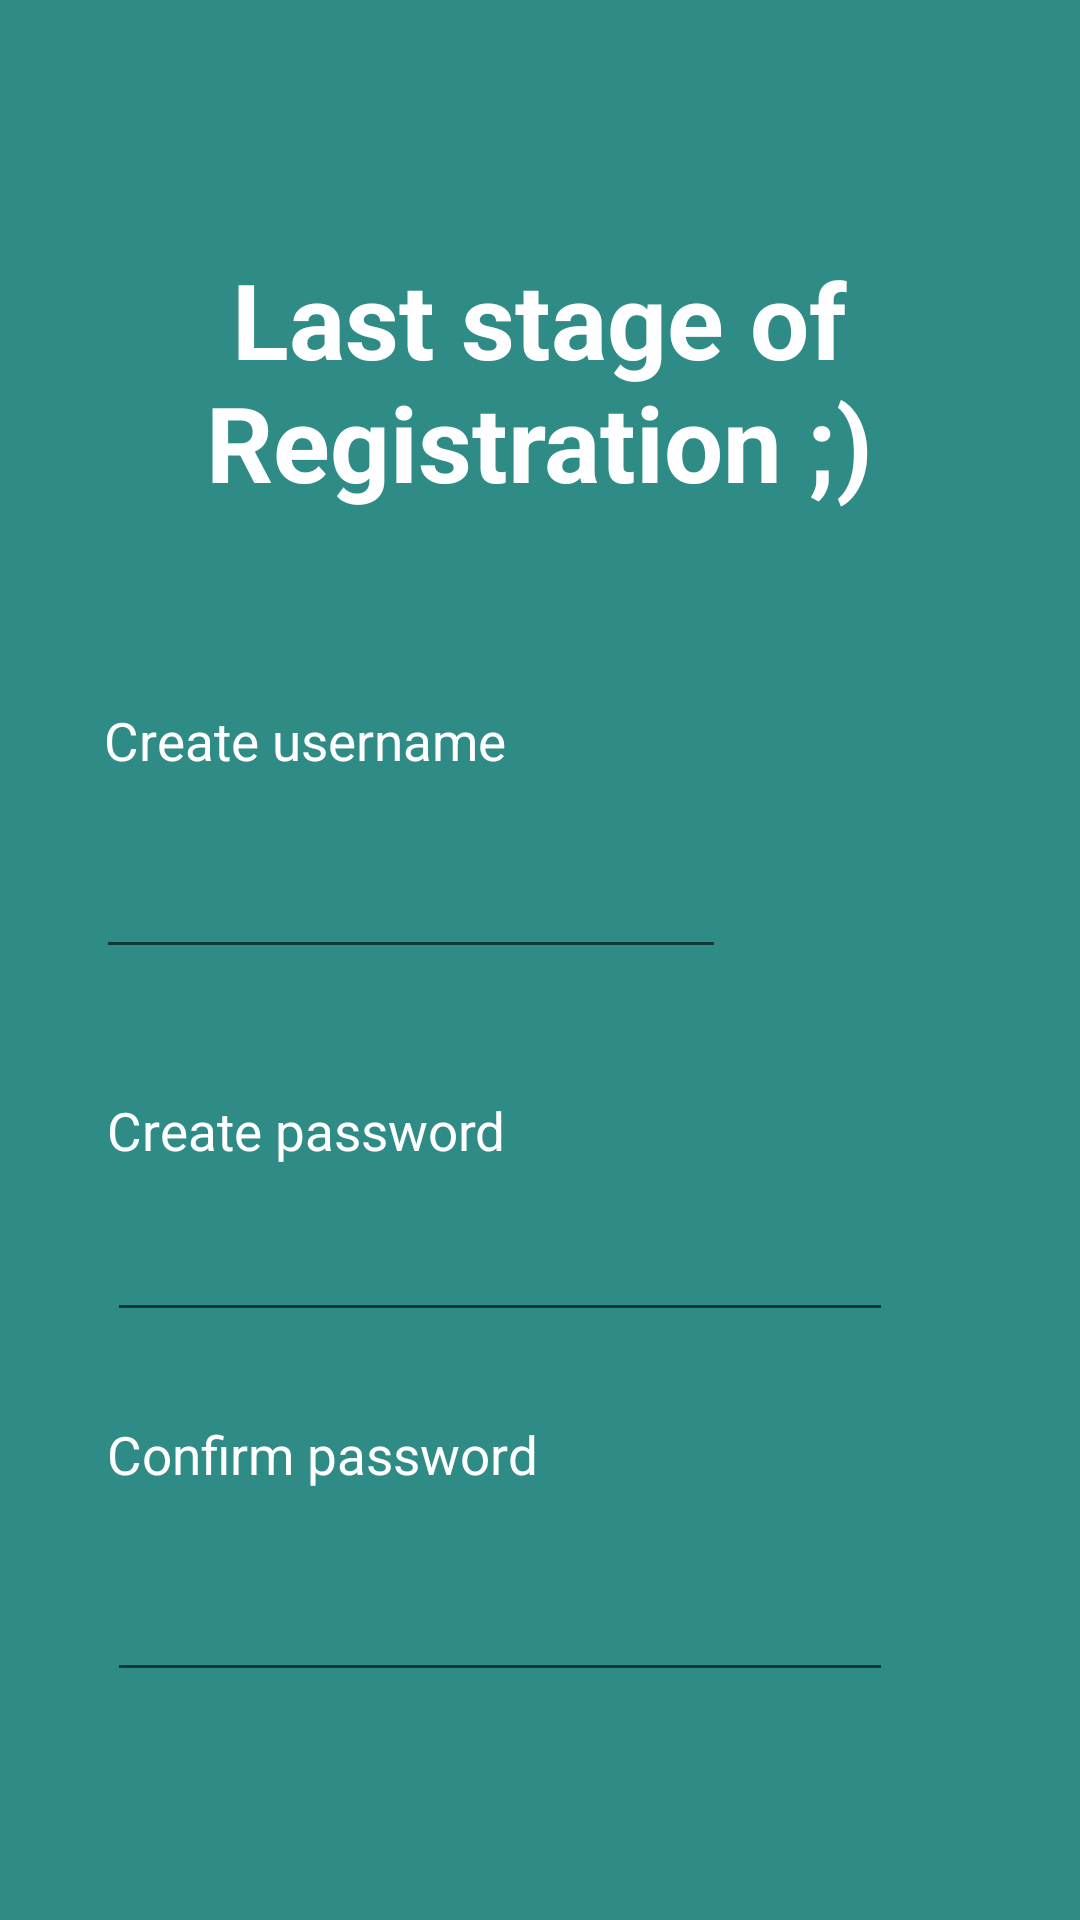

Android layout source for this screen:
<!-- AndroidManifest.xml: application theme Theme.FindinG -->
<!-- res/layout/activity_register_last_stage.xml -->
<?xml version="1.0" encoding="utf-8"?>
<androidx.constraintlayout.widget.ConstraintLayout xmlns:android="http://schemas.android.com/apk/res/android"
    xmlns:app="http://schemas.android.com/apk/res-auto"
    xmlns:tools="http://schemas.android.com/tools"
    android:layout_width="match_parent"
    android:layout_height="match_parent"
    android:background="#2F8B86"
    tools:context=".RegisterLastStageActivity">

    <TextView
        android:id="@+id/textView2"
        android:layout_width="292dp"
        android:layout_height="108dp"
        android:layout_marginStart="59dp"
        android:layout_marginTop="83dp"
        android:layout_marginEnd="60dp"
        android:text="Last stage of Registration ;)"
        android:textAlignment="center"
        android:textColor="@android:color/white"
        android:textSize="35sp"
        android:textStyle="bold"
        app:layout_constraintEnd_toEndOf="parent"
        app:layout_constraintStart_toStartOf="parent"
        app:layout_constraintTop_toTopOf="parent"
        tools:ignore="MissingConstraints" />

    <EditText
        android:id="@+id/create_username"
        android:layout_width="wrap_content"
        android:layout_height="48dp"
        android:layout_marginStart="58dp"
        android:layout_marginEnd="144dp"
        android:ems="10"
        android:inputType="textPersonName"
        app:layout_constraintEnd_toEndOf="parent"
        app:layout_constraintStart_toStartOf="parent"
        app:layout_constraintTop_toBottomOf="@+id/username"
        tools:ignore="MissingConstraints" />

    <EditText
        android:id="@+id/editTextTextPassword"
        android:layout_width="262dp"
        android:layout_height="39dp"
        android:layout_marginStart="61dp"
        android:layout_marginTop="6dp"
        android:layout_marginEnd="88dp"
        android:ems="10"
        android:inputType="textPassword"
        app:layout_constraintEnd_toEndOf="parent"
        app:layout_constraintStart_toStartOf="parent"
        app:layout_constraintTop_toBottomOf="@+id/create_password"
        tools:ignore="MissingConstraints" />

    <EditText
        android:id="@+id/confirm_password"
        android:layout_width="262dp"
        android:layout_height="42dp"
        android:layout_marginStart="61dp"
        android:layout_marginTop="11dp"
        android:layout_marginEnd="88dp"
        android:ems="10"
        android:inputType="textPassword"
        app:layout_constraintEnd_toEndOf="parent"
        app:layout_constraintStart_toStartOf="parent"
        app:layout_constraintTop_toBottomOf="@+id/confirm_password_text"
        tools:ignore="MissingConstraints" />

    <TextView
        android:id="@+id/username"
        android:layout_width="187dp"
        android:layout_height="40dp"
        android:layout_marginStart="60dp"
        android:layout_marginTop="44dp"
        android:layout_marginEnd="164dp"
        android:text="Create username"
        android:textColor="@color/white"
        android:textSize="17.5sp"
        app:layout_constraintEnd_toEndOf="parent"
        app:layout_constraintStart_toStartOf="parent"
        app:layout_constraintTop_toBottomOf="@+id/textView2"
        tools:ignore="MissingConstraints" />

    <TextView
        android:id="@+id/create_password"
        android:layout_width="150dp"
        android:layout_height="34dp"
        android:layout_marginStart="61dp"
        android:layout_marginTop="42dp"
        android:layout_marginEnd="200dp"
        android:text="Create password"
        android:textColor="@color/white"
        android:textSize="17.5sp"
        app:layout_constraintEnd_toEndOf="parent"
        app:layout_constraintStart_toStartOf="parent"
        app:layout_constraintTop_toBottomOf="@+id/create_username"
        tools:ignore="MissingConstraints" />

    <TextView
        android:id="@+id/confirm_password_text"
        android:layout_width="186dp"
        android:layout_height="38dp"
        android:layout_marginStart="61dp"
        android:layout_marginTop="29dp"
        android:layout_marginEnd="164dp"
        android:text="Confirm password"
        android:textColor="@color/white"
        android:textSize="17.5sp"
        app:layout_constraintEnd_toEndOf="parent"
        app:layout_constraintStart_toStartOf="parent"
        app:layout_constraintTop_toBottomOf="@+id/editTextTextPassword"
        tools:ignore="MissingConstraints" />

    <TextView
        android:id="@+id/submit"
        android:layout_width="159dp"
        android:layout_height="58dp"
        android:layout_marginStart="88dp"
        android:layout_marginTop="404dp"
        android:layout_marginEnd="164dp"
        android:layout_marginBottom="79dp"
        android:background="#EEC7AA"
        android:gravity="center"
        android:text="SUBMIT"
        android:textAlignment="center"
        android:textColor="@color/white"
        android:textSize="20sp"
        app:layout_constraintBottom_toBottomOf="parent"
        app:layout_constraintEnd_toEndOf="parent"
        app:layout_constraintStart_toStartOf="parent"
        app:layout_constraintTop_toBottomOf="@+id/textView2"
        app:layout_constraintVertical_bias="0.0" />


</androidx.constraintlayout.widget.ConstraintLayout>
<!-- resources referenced by this layout -->
<resources>
  <color name="white">#FFFFFFFF</color>
  <style name="Theme.FindinG" parent="Theme.MaterialComponents.DayNight.NoActionBar">
          
          <item name="colorPrimary">@color/purple_500</item>
          <item name="colorPrimaryVariant">@color/purple_700</item>
          <item name="colorOnPrimary">@color/white</item>
          
          <item name="colorSecondary">@color/teal_200</item>
          <item name="colorSecondaryVariant">@color/teal_700</item>
          <item name="colorOnSecondary">@color/black</item>
          
          <item name="android:statusBarColor">?attr/colorPrimaryVariant</item>
          
      </style>
  <color name="purple_500">#FF6200EE</color>
  <color name="purple_700">#FF3700B3</color>
  <color name="teal_200">#FF03DAC5</color>
  <color name="teal_700">#FF018786</color>
  <color name="black">#FF000000</color>
</resources>
